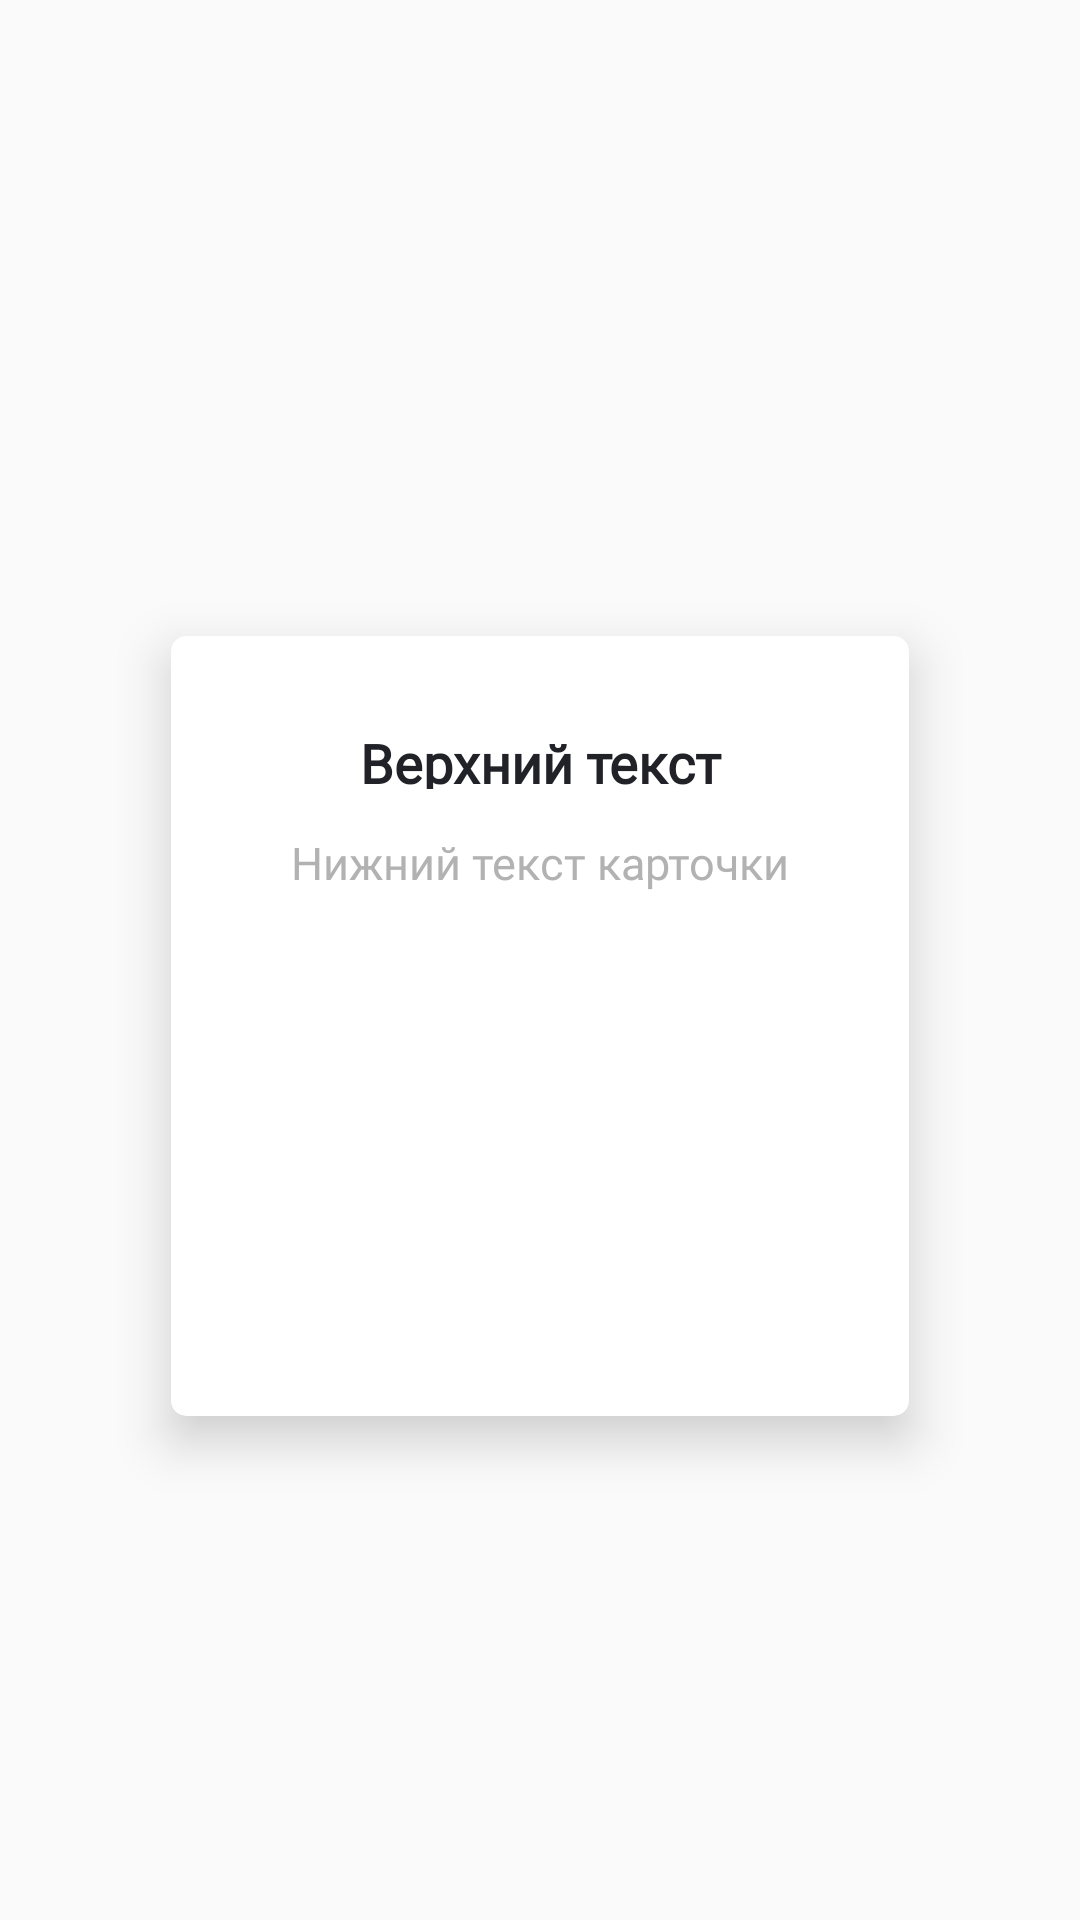

Write the Android layout XML for this screen, with the resource values it uses.
<!-- AndroidManifest.xml: application theme ARQVTheme -->
<!-- res/layout/walkthrough_card_item.xml -->
<?xml version="1.0" encoding="utf-8"?>
<LinearLayout xmlns:android="http://schemas.android.com/apk/res/android"
    xmlns:app="http://schemas.android.com/apk/res-auto"
    xmlns:tools="http://schemas.android.com/tools"
    android:orientation="vertical"
    android:layout_width="match_parent"
    android:layout_height="match_parent"
    android:layout_gravity="center_vertical">

    <androidx.constraintlayout.widget.ConstraintLayout

        android:layout_width="match_parent"
        android:layout_height="match_parent"
        android:layout_gravity="center|center_vertical">

        <androidx.cardview.widget.CardView
            android:id="@+id/card_view_cards"
            android:layout_width="0dp"
            android:layout_height="@dimen/launcher_card_height"
            android:layout_marginStart="57dp"
            android:layout_marginTop="240dp"
            android:layout_marginEnd="57dp"
            android:layout_marginBottom="196dp"
            android:padding="8dp"
            app:cardCornerRadius="5dp"
            app:cardElevation="@dimen/laucher_card_elevation"
            app:layout_constraintBottom_toBottomOf="parent"
            app:layout_constraintEnd_toEndOf="parent"
            app:layout_constraintStart_toStartOf="parent"
            app:layout_constraintTop_toTopOf="parent">

            <androidx.constraintlayout.widget.ConstraintLayout
                android:layout_width="match_parent"
                android:layout_height="match_parent">

                <TextView
                    android:id="@+id/card_top_text"
                    android:layout_width="match_parent"
                    android:layout_height="21dp"
                    android:layout_alignParentStart="true"
                    android:layout_alignParentTop="true"
                    android:layout_alignParentEnd="true"
                    android:layout_alignParentBottom="true"
                    android:layout_marginStart="30dp"
                    android:layout_marginTop="30dp"
                    android:layout_marginEnd="30dp"
                    android:fontFamily="@font/ttnorms_bold"
                    android:gravity="center_horizontal|top"
                    android:text="@string/card_top_text"
                    android:textAlignment="center"
                    android:textAppearance="@style/card_top_text"
                    android:textStyle="bold"
                    app:layout_constraintEnd_toEndOf="parent"
                    app:layout_constraintHorizontal_bias="0.49"
                    app:layout_constraintStart_toStartOf="parent"
                    app:layout_constraintTop_toTopOf="parent" />

                <TextView
                    android:id="@+id/card_bottom_text"
                    android:layout_width="225dp"
                    android:layout_height="155dp"
                    android:layout_alignParentStart="true"
                    android:layout_alignParentTop="true"
                    android:layout_alignParentEnd="true"
                    android:layout_alignParentBottom="true"
                    android:layout_marginStart="20dp"
                    android:layout_marginTop="18dp"
                    android:layout_marginEnd="20dp"
                    android:fontFamily="@font/ttnorms_regular"
                    android:gravity="center_horizontal|top"
                    android:lineSpacingExtra="3sp"
                    android:text="@string/card_bottom_text"
                    android:textAppearance="@style/card_bottom_text"
                    android:translationY="-3.74sp"
                    app:layout_constraintEnd_toEndOf="parent"
                    app:layout_constraintStart_toStartOf="parent"
                    app:layout_constraintTop_toBottomOf="@id/card_top_text" />

            </androidx.constraintlayout.widget.ConstraintLayout>


        </androidx.cardview.widget.CardView>


    </androidx.constraintlayout.widget.ConstraintLayout>

</LinearLayout>
<!-- resources referenced by this layout -->
<resources>
  <dimen name="laucher_card_elevation">10dp</dimen>
  <dimen name="launcher_card_height">260dp</dimen>
  <string name="card_bottom_text">Нижний текст карточки</string>
  <string name="card_top_text">Верхний текст карточки</string>
  <style name="card_bottom_text">
          <item name="android:textSize">15sp</item>
          <item name="android:textColor">#B2B2B2</item>
      </style>
  <style name="card_top_text">
          <item name="android:textSize">18sp</item>
          <item name="android:textColor">#212128</item>
      </style>
  <style name="ARQVTheme" parent="Theme.AppCompat.DayNight.NoActionBar">
          <item name="colorPrimary">@color/colorPrimary</item>
          <item name="colorPrimaryDark">@color/colorPrimaryDark</item>
          <item name="colorAccent">@color/colorAccent</item>
          <item name="android:statusBarColor">@color/colorPrimary</item>
          <item name="colorControlHighlight">@color/colorAccent</item>
      </style>
  <color name="colorPrimary">#FFFFFF</color>
  <color name="colorPrimaryDark">#B2B2B2</color>
  <color name="colorAccent">#4737D6</color>
</resources>
